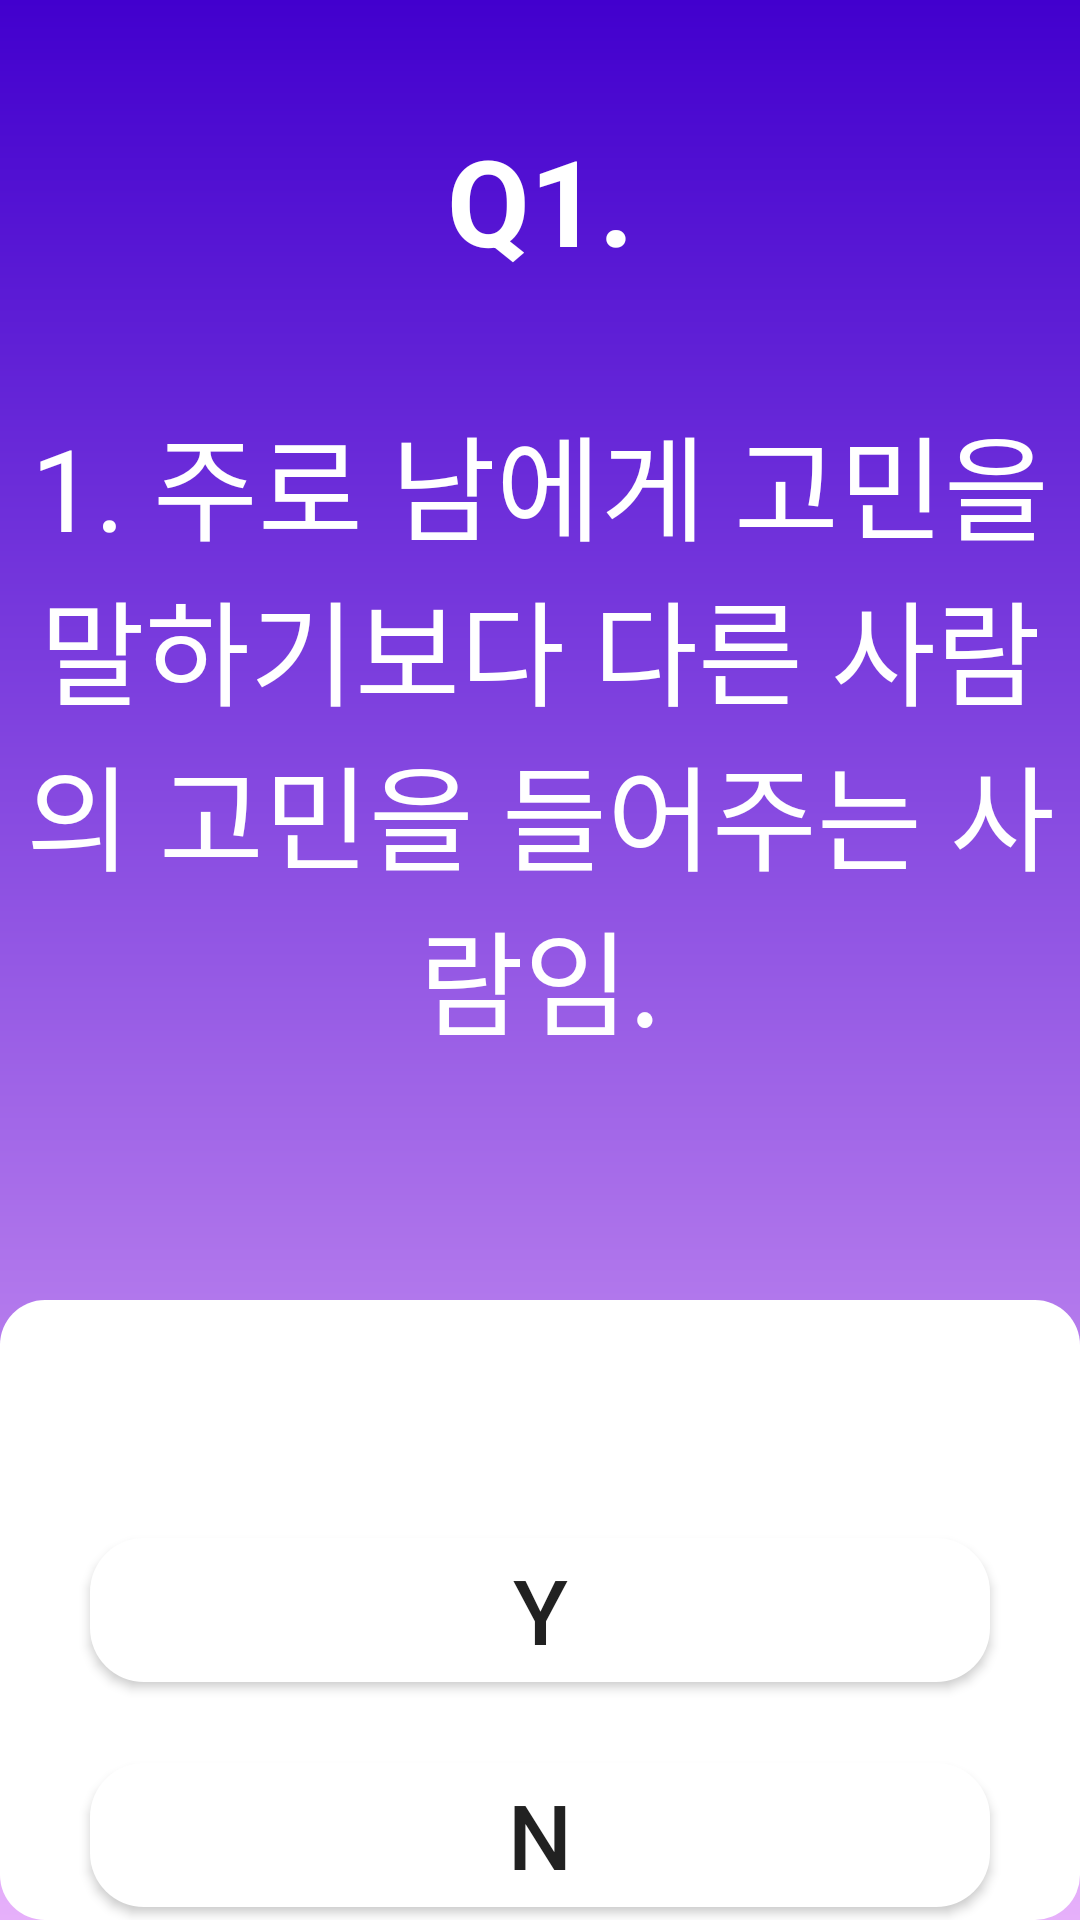

The Android layout XML behind this screen, and the referenced resources:
<!-- AndroidManifest.xml: application theme Theme.POWER -->
<!-- res/layout/y_test_activity1.xml -->
<?xml version="1.0" encoding="utf-8"?>
<LinearLayout xmlns:android="http://schemas.android.com/apk/res/android"
    android:layout_width="match_parent"
    android:layout_height="match_parent"
    android:orientation="vertical"
    android:background="@drawable/color">

    <TextView
        android:layout_width="match_parent"
        android:layout_height="wrap_content"
        android:layout_marginTop="40dp"
        android:gravity="center"
        android:text="Q1."
        android:textSize="40dp"
        android:textColor="#FFFFFF"
        android:textStyle="bold">

    </TextView>
    <TextView
        android:layout_width="match_parent"
        android:layout_height="wrap_content"
        android:layout_marginTop="40dp"
        android:text="1. 주로 남에게 고민을 말하기보다 다른 사람의 고민을 들어주는 사람임."
        android:textSize="38dp"
        android:textColor="#FFFFFF"
        android:gravity="center">

    </TextView>

    <FrameLayout
        android:layout_width="match_parent"
        android:layout_height="match_parent"
        android:background="@drawable/text_background"
        android:layout_marginTop="80dp">

        <Button
            android:id="@+id/q1_y"
            android:layout_width="300dp"
            android:layout_height="wrap_content"
            android:layout_gravity="center"
            android:background="@drawable/round_btn"
            android:text="Y"
            android:textSize="30dp">

        </Button>

        <Button
            android:id="@+id/q1_n"
            android:layout_width="300dp"
            android:layout_height="wrap_content"
            android:layout_gravity="center"
            android:layout_marginTop="75dp"
            android:background="@drawable/round_btn"
            android:text="N"
            android:textSize="30dp">

        </Button>

    </FrameLayout>









</LinearLayout>
<!-- resources referenced by this layout -->
<resources>
  <!-- drawable color (drawable) -->
  <?xml version="1.0" encoding="utf-8"?>
  <shape xmlns:android="http://schemas.android.com/apk/res/android"
      android:shape="rectangle">
  
      <gradient
          android:angle="90"
  
          android:endColor="#4200CE"
          android:startColor="#E6B0FA" />
  </shape>
  <!-- drawable round_btn (drawable-v24) -->
  <?xml version="1.0" encoding="utf-8"?>
  <shape xmlns:android="http://schemas.android.com/apk/res/android"
      android:layout_width="match_parent"
      android:layout_height="match_parent">
  
      <solid
          android:color="#FFFFFF"/>
  
      <corners
          android:topLeftRadius="18dp"
          android:topRightRadius="18dp"
          android:bottomLeftRadius="18dp"
          android:bottomRightRadius="18dp"/>
  
  </shape>
  <!-- drawable text_background (drawable) -->
  <?xml version="1.0" encoding="utf-8"?>
  <shape xmlns:android="http://schemas.android.com/apk/res/android"
      android:padding="10dp"
      android:shape="rectangle">
      
      <solid android:color="#FFFFFF" />
      
      <corners
          android:topLeftRadius="15dp"
          android:topRightRadius="15dp"
          android:bottomLeftRadius="15dp"
          android:bottomRightRadius="15dp"/>
      
      <stroke
          android:width="0dp"
          android:color="#FFFF" />
  </shape>
  <style name="Theme.POWER" parent="Theme.MaterialComponents.DayNight.DarkActionBar">
          
          <item name="colorPrimary">@color/purple_500</item>
          <item name="colorPrimaryVariant">@color/purple_700</item>
          <item name="colorOnPrimary">@color/white</item>
          
          <item name="colorSecondary">@color/teal_200</item>
          <item name="colorSecondaryVariant">@color/teal_700</item>
          <item name="colorOnSecondary">@color/black</item>
          
          <item name="android:statusBarColor" tools:targetApi="l">?attr/colorPrimaryVariant</item>
          
      </style>
  <!-- not gathered from this repository: default colours our renderer supplied (Android Studio template values) -->
  <color name="purple_500">#FF6200EE</color>
  <color name="purple_700">#FF3700B3</color>
  <color name="teal_200">#FF03DAC5</color>
  <color name="teal_700">#FF018786</color>
  <color name="black">#FF000000</color>
  <color name="white">#FFFFFFFF</color>
</resources>
